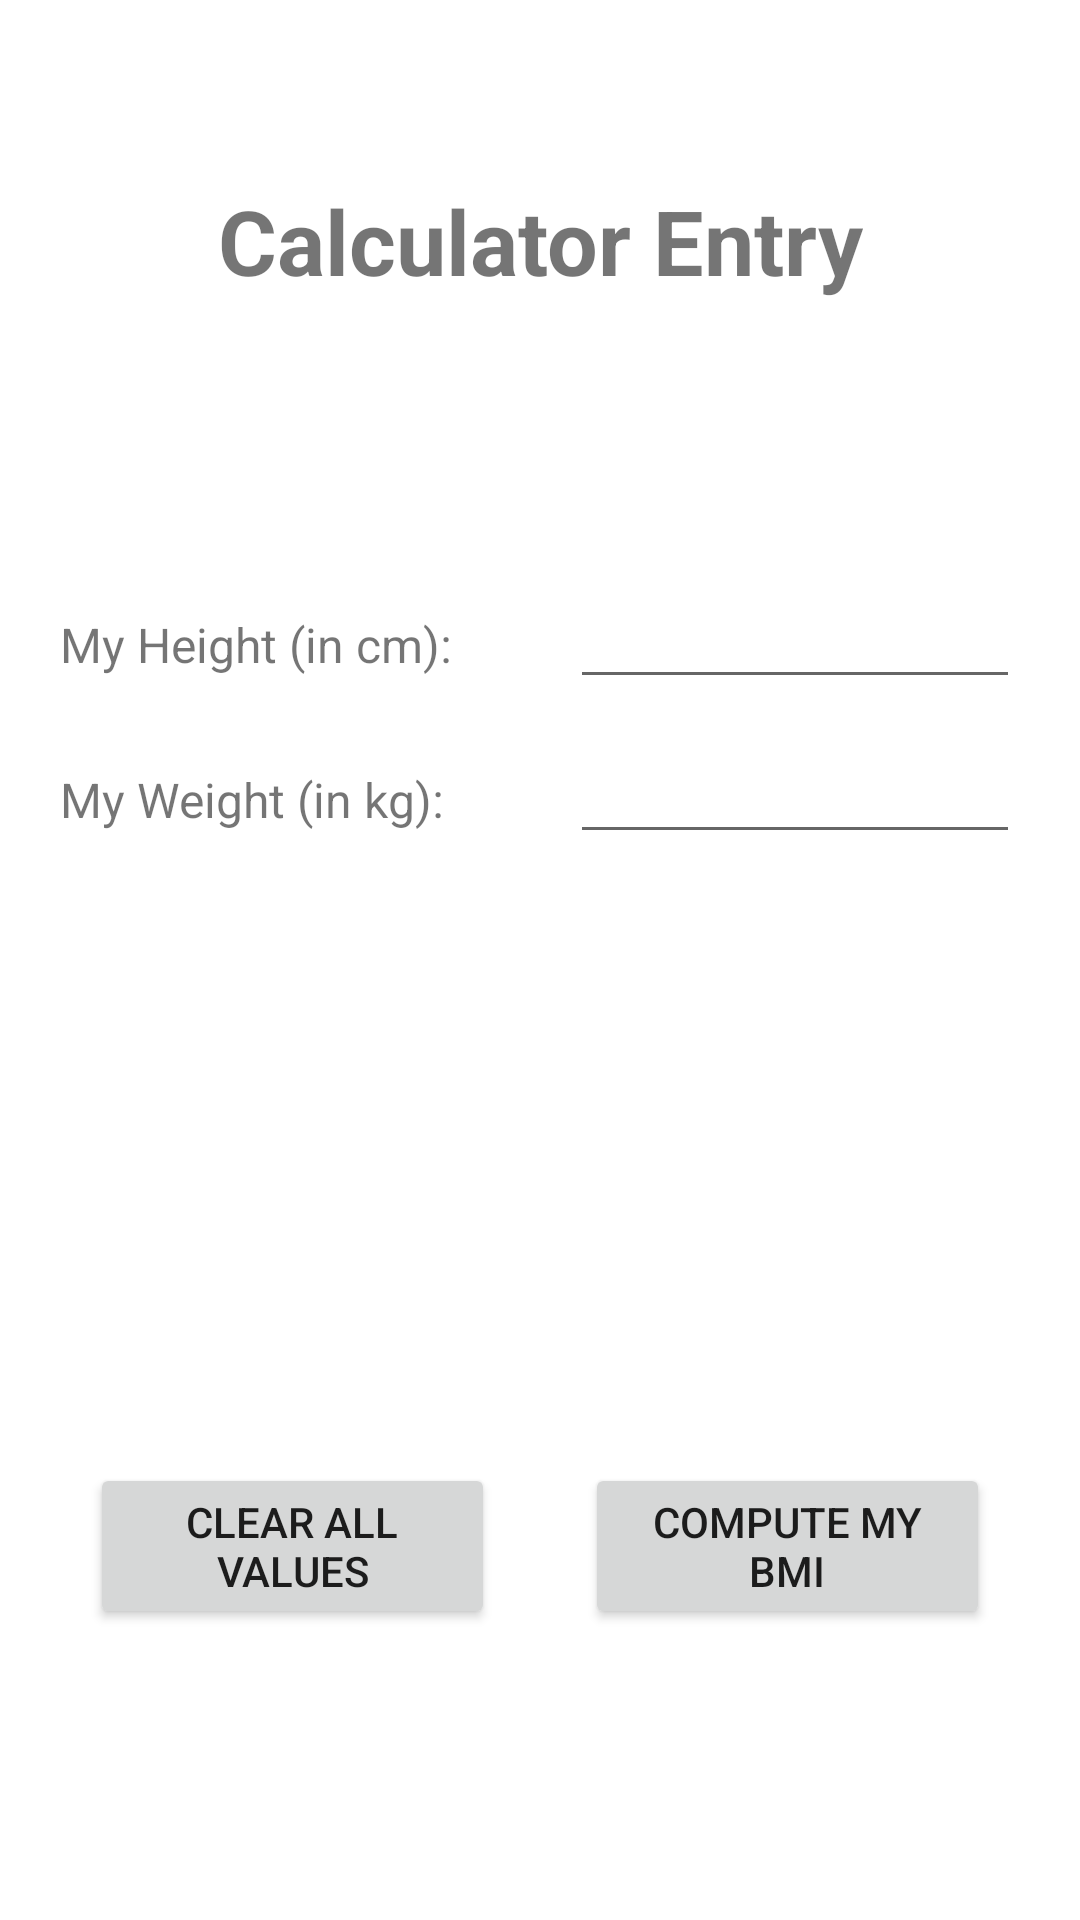

The Android layout XML behind this screen, and the referenced resources:
<!-- AndroidManifest.xml: application theme Theme.BMI -->
<!-- res/layout/activity_calculator_entry.xml -->
<?xml version="1.0" encoding="utf-8"?>
<androidx.constraintlayout.widget.ConstraintLayout
    xmlns:android="http://schemas.android.com/apk/res/android"
    xmlns:app="http://schemas.android.com/apk/res-auto"
    xmlns:tools="http://schemas.android.com/tools"
    android:layout_width="match_parent"
    android:layout_height="match_parent"
    tools:context=".calculator.EntryActivity">
  <TextView
      android:id="@+id/label_calculator_entry_title"
      android:layout_width="wrap_content"
      android:layout_height="wrap_content"
      android:text="Calculator Entry"
      android:textSize="30sp"
      android:textStyle="bold"
      app:layout_constraintStart_toStartOf="parent"
      app:layout_constraintEnd_toEndOf="parent"
      app:layout_constraintTop_toTopOf="parent"
      app:layout_constraintBottom_toBottomOf="parent"
      app:layout_constraintVertical_bias="0.1"/>
  <TextView
      android:id="@+id/label_calculator_entry_height"
      android:layout_width="0sp"
      android:layout_height="wrap_content"
      android:layout_marginStart="20sp"
      android:labelFor="@id/number_calculator_entry_height"
      android:text="My Height (in cm):"
      android:textSize="16sp"
      app:layout_constraintHorizontal_chainStyle="spread_inside"
      app:layout_constraintStart_toStartOf="parent"
      app:layout_constraintEnd_toStartOf="@id/number_calculator_entry_height"
      app:layout_constraintTop_toBottomOf="@id/label_calculator_entry_title"
      app:layout_constraintBottom_toBottomOf="parent"
      app:layout_constraintHorizontal_bias="0.5"
      app:layout_constraintVertical_bias="0.2"/>
  <EditText
      android:id="@+id/number_calculator_entry_height"
      android:layout_width="0sp"
      android:layout_height="wrap_content"
      android:layout_marginStart="20sp"
      android:layout_marginEnd="20sp"
      android:inputType="numberDecimal"
      app:layout_constraintStart_toEndOf="@id/label_calculator_entry_height"
      app:layout_constraintEnd_toEndOf="parent"
      app:layout_constraintTop_toBottomOf="@id/label_calculator_entry_title"
      app:layout_constraintBottom_toBottomOf="parent"
      app:layout_constraintBaseline_toBaselineOf="@id/label_calculator_entry_height"
      app:layout_constraintHorizontal_bias="0.5"
      app:layout_constraintVertical_bias="0.2"/>
  <TextView
      android:id="@+id/label_calculator_entry_weight"
      android:layout_width="0sp"
      android:layout_height="wrap_content"
      android:layout_marginStart="20sp"
      android:labelFor="@id/number_calculator_entry_weight"
      android:text="My Weight (in kg):"
      android:textSize="16sp"
      app:layout_constraintHorizontal_chainStyle="spread_inside"
      app:layout_constraintStart_toStartOf="parent"
      app:layout_constraintEnd_toStartOf="@id/number_calculator_entry_weight"
      app:layout_constraintTop_toBottomOf="@id/label_calculator_entry_title"
      app:layout_constraintBottom_toBottomOf="parent"
      app:layout_constraintHorizontal_bias="0.5"
      app:layout_constraintVertical_bias="0.3"/>
  <EditText
      android:id="@+id/number_calculator_entry_weight"
      android:layout_width="0sp"
      android:layout_height="wrap_content"
      android:layout_marginStart="20sp"
      android:layout_marginEnd="20sp"
      android:inputType="numberDecimal"
      app:layout_constraintStart_toEndOf="@id/label_calculator_entry_weight"
      app:layout_constraintEnd_toEndOf="parent"
      app:layout_constraintTop_toBottomOf="@id/label_calculator_entry_title"
      app:layout_constraintBottom_toBottomOf="parent"
      app:layout_constraintBaseline_toBaselineOf="@id/label_calculator_entry_weight"
      app:layout_constraintHorizontal_bias="0.5"
      app:layout_constraintVertical_bias="0.3"/>
  <Button
      android:id="@+id/button_calculator_entry_clear_values"
      android:layout_width="0sp"
      android:layout_height="wrap_content"
      android:layout_marginStart="30sp"
      android:text="Clear All Values"
      app:layout_constraintHorizontal_chainStyle="spread_inside"
      app:layout_constraintStart_toStartOf="parent"
      app:layout_constraintEnd_toStartOf="@id/button_calculator_entry_compute_bmi"
      app:layout_constraintTop_toBottomOf="@id/label_calculator_entry_title"
      app:layout_constraintBottom_toBottomOf="parent"
      app:layout_constraintHorizontal_bias="0.5"
      app:layout_constraintVertical_bias="0.8"/>
  <Button
      android:id="@+id/button_calculator_entry_compute_bmi"
      android:layout_width="0sp"
      android:layout_height="wrap_content"
      android:layout_marginStart="30sp"
      android:layout_marginEnd="30sp"
      android:text="Compute My BMI"
      app:layout_constraintStart_toEndOf="@id/button_calculator_entry_clear_values"
      app:layout_constraintEnd_toEndOf="parent"
      app:layout_constraintTop_toBottomOf="@id/label_calculator_entry_title"
      app:layout_constraintBottom_toBottomOf="parent"
      app:layout_constraintHorizontal_bias="0.5"
      app:layout_constraintVertical_bias="0.8"/>
</androidx.constraintlayout.widget.ConstraintLayout>
<!-- resources referenced by this layout -->
<resources>
  <style name="Theme.BMI" parent="Theme.MaterialComponents.DayNight.DarkActionBar">
      
      <item name="colorPrimary">@color/purple_500</item>
      <item name="colorPrimaryVariant">@color/purple_700</item>
      <item name="colorOnPrimary">@color/white</item>
      
      <item name="colorSecondary">@color/teal_200</item>
      <item name="colorSecondaryVariant">@color/teal_700</item>
      <item name="colorOnSecondary">@color/black</item>
      
      <item name="android:statusBarColor" tools:targetApi="l">?attr/colorPrimaryVariant</item>
      
    </style>
  <!-- not gathered from this repository: default colours our renderer supplied (Android Studio template values) -->
  <color name="purple_500">#FF6200EE</color>
  <color name="purple_700">#FF3700B3</color>
  <color name="teal_200">#FF03DAC5</color>
  <color name="teal_700">#FF018786</color>
  <color name="black">#FF000000</color>
  <color name="white">#FFFFFFFF</color>
</resources>
